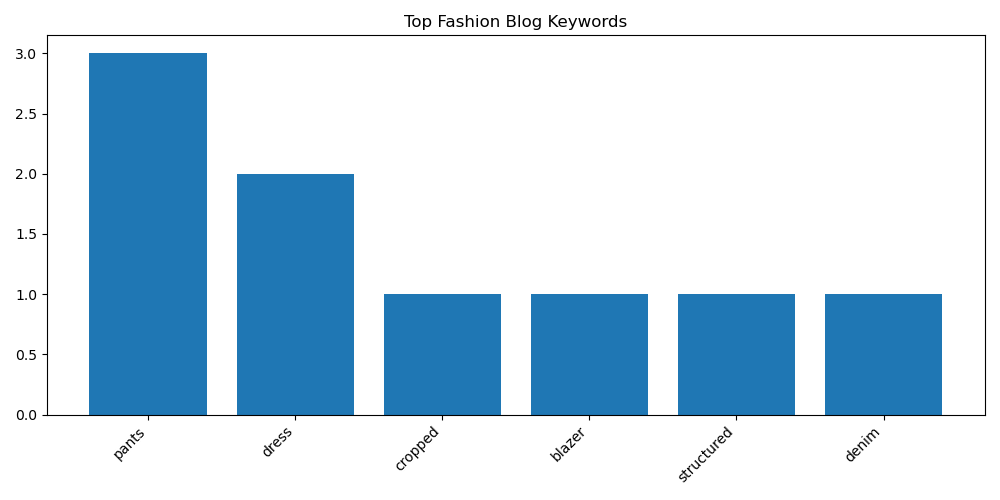

Data behind this chart, as committed beside it:
keyword, count
pants, 3
dress, 2
cropped, 1
blazer, 1
structured, 1
denim, 1
